The GitHub repository AlexSalazar314/Portafolio contains a labelled image folder "GrupoControl" with 2 categories: diastole, sistole. Examples follow, each with its label.

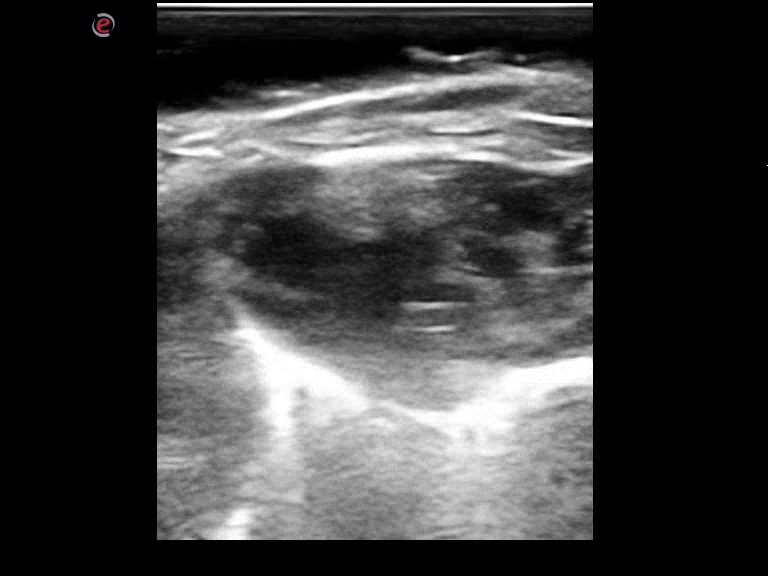
Label: sistole

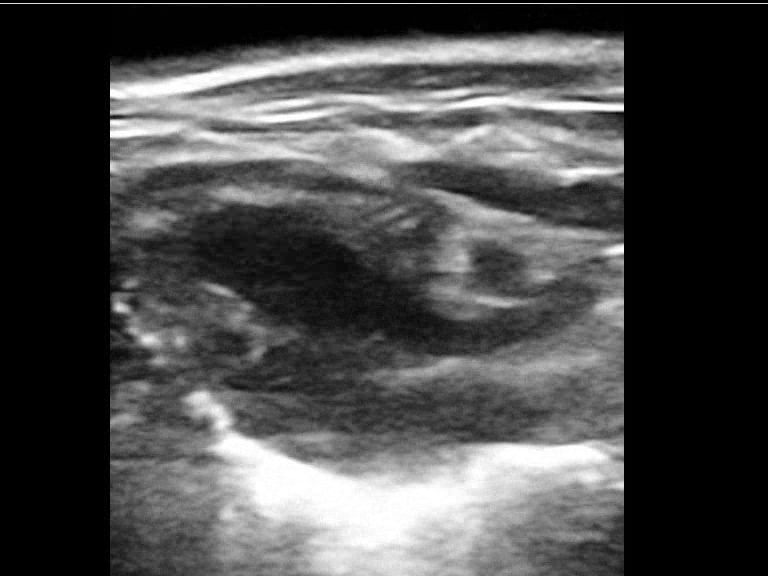
Label: diastole

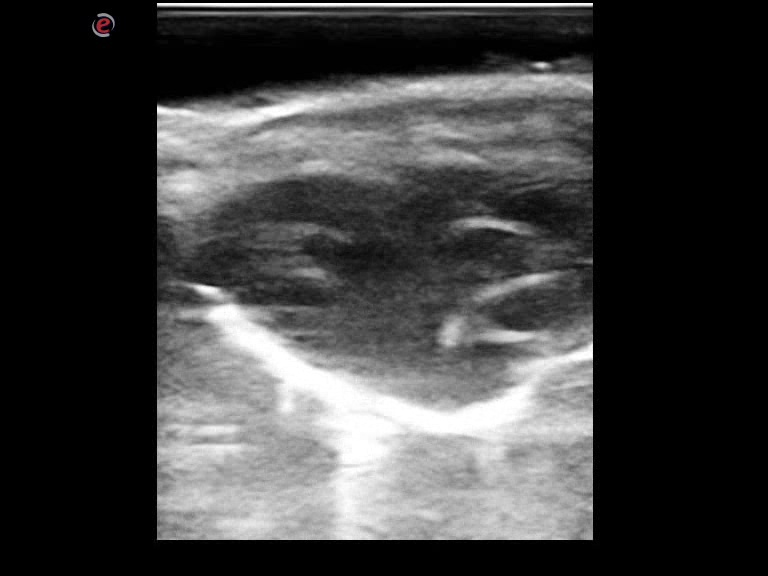
Label: sistole

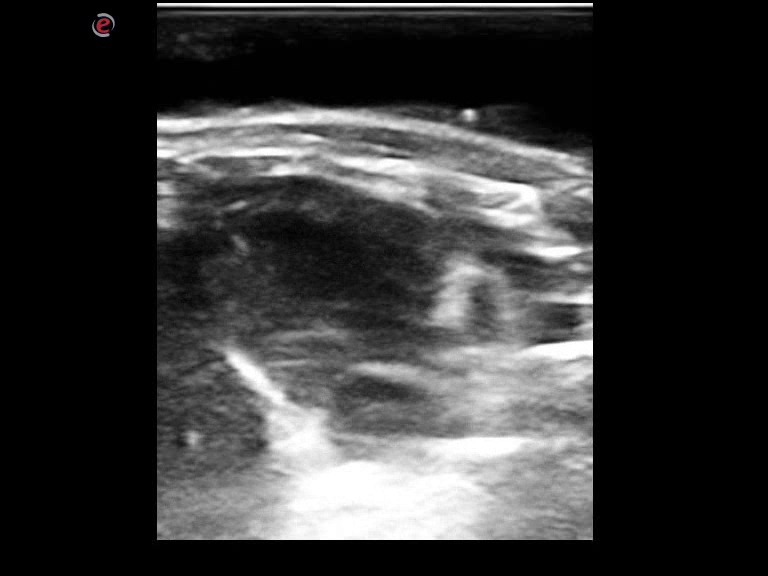
Label: diastole

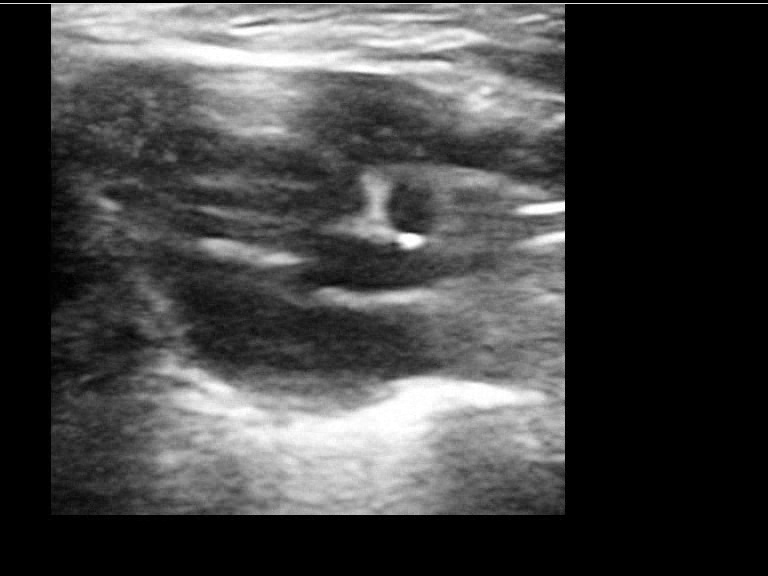
Label: sistole

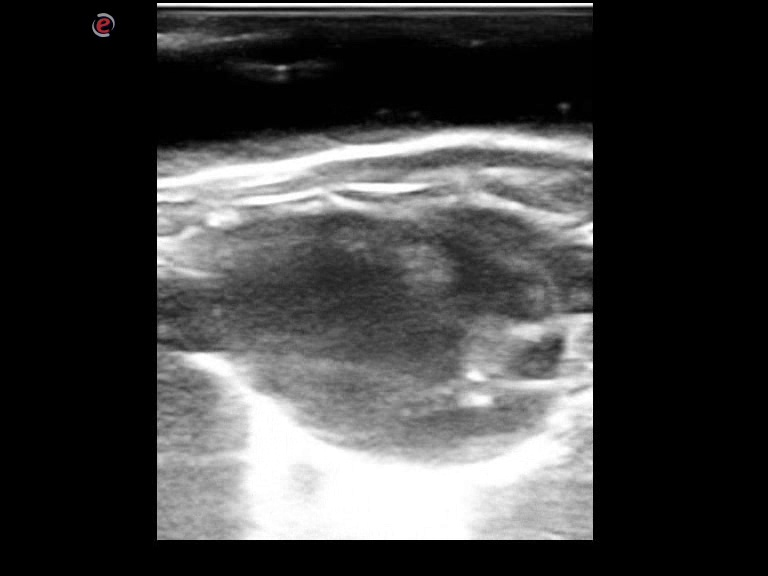
Label: diastole
